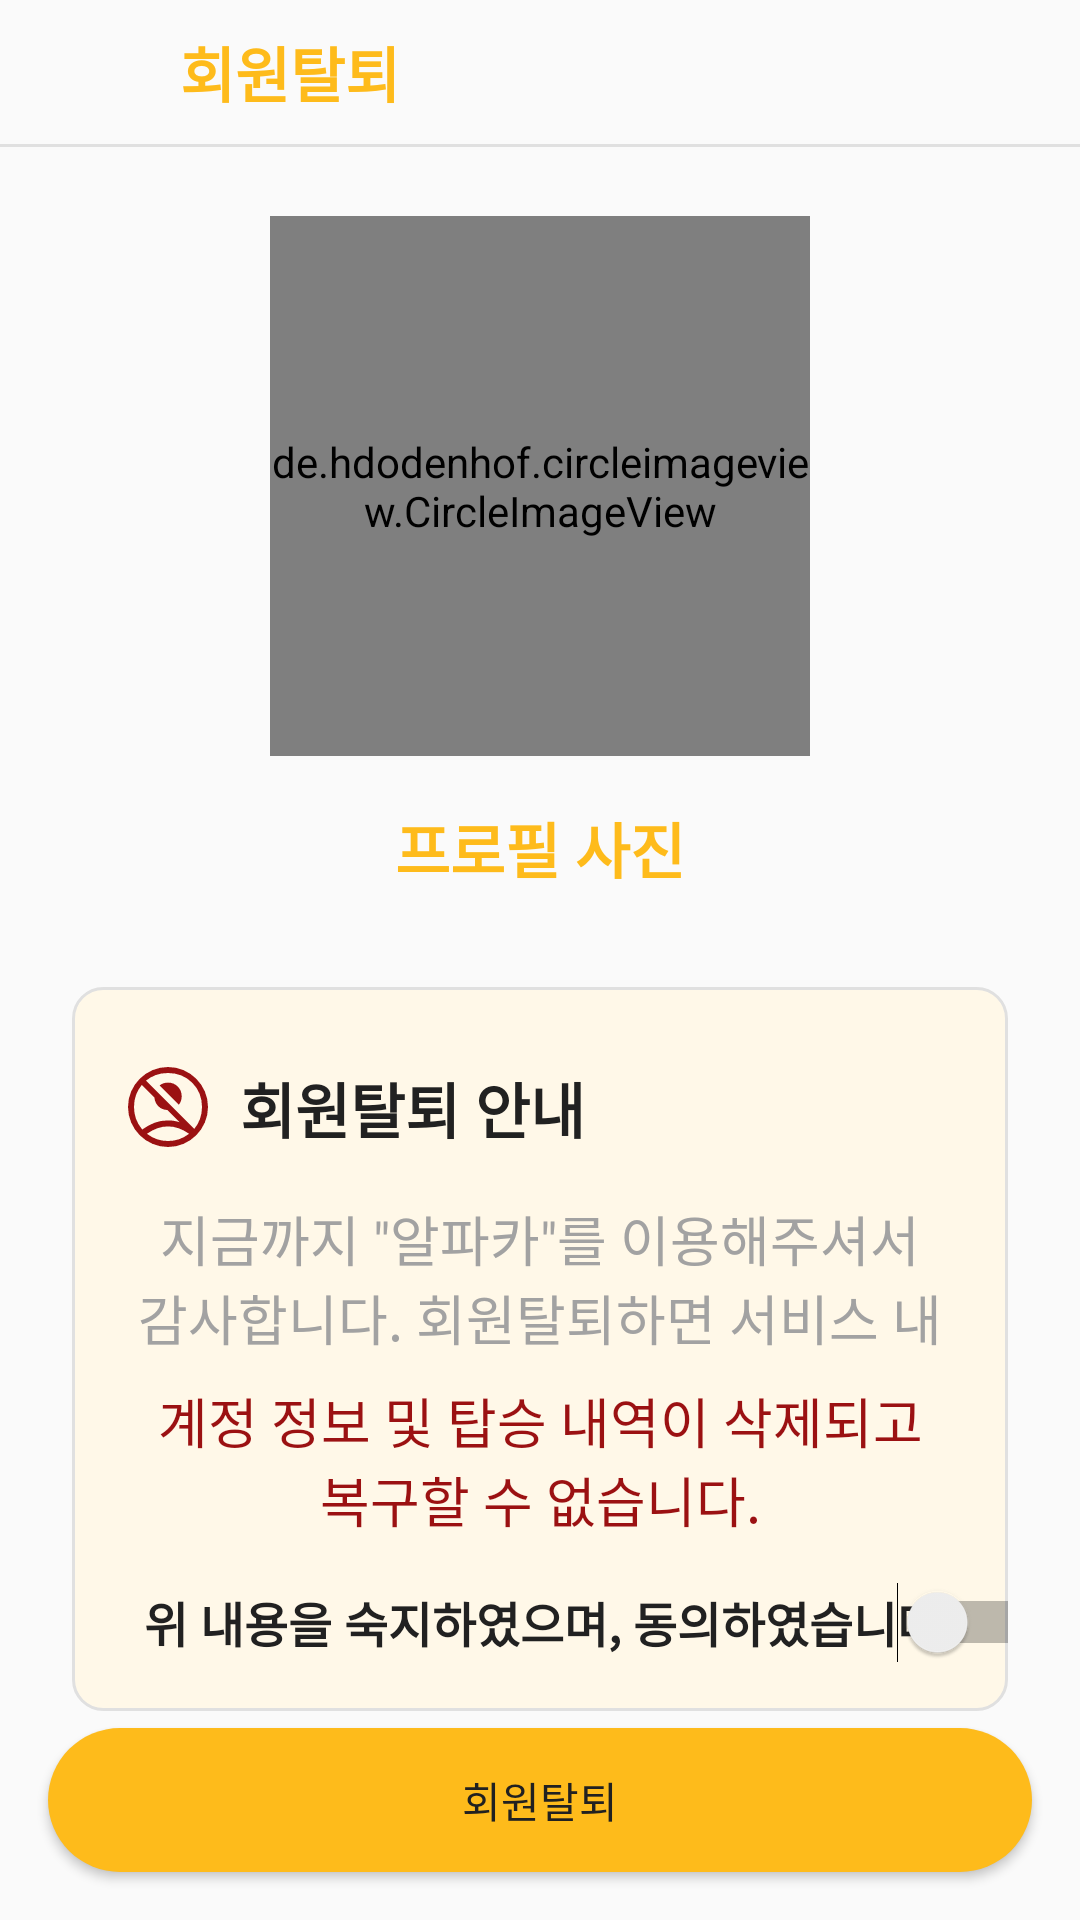

This screen was rendered from an Android layout file. Write that file and the resources it references.
<!-- AndroidManifest.xml: application theme Theme.Taxi -->
<!-- res/layout/fragment_user_with_drawal.xml -->
<?xml version="1.0" encoding="utf-8"?>
<layout xmlns:android="http://schemas.android.com/apk/res/android"
    xmlns:app="http://schemas.android.com/apk/res-auto"
    xmlns:tools="http://schemas.android.com/tools">

    <androidx.constraintlayout.widget.ConstraintLayout
        android:layout_width="match_parent"
        android:layout_height="match_parent">

        <com.google.android.material.appbar.MaterialToolbar
            android:id="@+id/toolbar_user_withdrawal"
            android:layout_width="0dp"
            android:layout_height="48dp"
            app:contentInsetStart="0dp"
            app:layout_constraintEnd_toEndOf="parent"
            app:layout_constraintStart_toStartOf="parent"
            app:layout_constraintTop_toTopOf="parent">

            <ImageView
                android:id="@+id/img_user_withdrawal_back"
                android:layout_width="32dp"
                android:layout_height="32dp"
                android:layout_gravity="center_vertical"
                android:layout_marginStart="12dp"
                android:clickable="true"
                android:focusable="true"
                android:padding="3dp"
                android:src="@drawable/ic_back"
                app:tint="@color/primaryColor" />

            <TextView
                style="@style/HeadBold"
                android:layout_width="wrap_content"
                android:layout_height="wrap_content"
                android:layout_marginStart="16dp"
                android:text="회원탈퇴"
                android:textColor="@color/primaryColor"
                android:layout_gravity="center_vertical"
                />
        </com.google.android.material.appbar.MaterialToolbar>

        <View
            android:layout_width="match_parent"
            android:layout_height="1dp"
            android:background="@color/lightGray"
            app:layout_constraintStart_toStartOf="parent"
            app:layout_constraintEnd_toEndOf="parent"
            app:layout_constraintTop_toBottomOf="@id/toolbar_user_withdrawal"
            />

        <de.hdodenhof.circleimageview.CircleImageView
            android:id="@+id/img_user_withdrawal_car"
            android:layout_width="180dp"
            android:layout_height="180dp"
            android:layout_marginVertical="24dp"
            app:layout_constraintStart_toStartOf="parent"
            app:layout_constraintEnd_toEndOf="parent"
            app:layout_constraintTop_toBottomOf="@+id/toolbar_user_withdrawal"
            android:src="@drawable/img_main_car"
            />

        <TextView
            android:id="@+id/text_user_withdrawal_image"
            style="@style/HeadBold"
            android:layout_width="wrap_content"
            android:layout_height="wrap_content"
            android:text="프로필 사진"
            android:textColor="@color/primaryColor"
            android:layout_marginTop="16dp"
            app:layout_constraintEnd_toEndOf="parent"
            app:layout_constraintStart_toStartOf="parent"
            app:layout_constraintTop_toBottomOf="@+id/img_user_withdrawal_car" />

        <androidx.constraintlayout.widget.ConstraintLayout
            android:layout_width="match_parent"
            android:layout_height="wrap_content"
            android:layout_marginTop="32dp"
            android:paddingTop="8dp"
            android:paddingBottom="16dp"
            android:layout_marginHorizontal="24dp"
            android:background="@drawable/textview_regular"
            app:layout_constraintTop_toBottomOf="@+id/text_user_withdrawal_image">

            <ImageView
                android:id="@+id/image_join_user_withdrawal"
                android:layout_width="32dp"
                android:layout_height="32dp"
                android:layout_marginLeft="16dp"
                android:layout_marginTop="16dp"
                app:layout_constraintStart_toStartOf="parent"
                app:layout_constraintTop_toTopOf="parent"
                app:srcCompat="@drawable/ic_withdrawal" />

            <TextView
                android:id="@+id/text_user_withdrawal_main_text"
                style="@style/HeadBold"
                android:layout_width="wrap_content"
                android:layout_height="wrap_content"
                android:gravity="center_vertical"
                android:text="회원탈퇴 안내"
                app:layout_constraintStart_toEndOf="@+id/image_join_user_withdrawal"
                android:layout_marginStart="8dp"
                app:layout_constraintTop_toTopOf="@+id/image_join_user_withdrawal"
                app:layout_constraintBottom_toBottomOf="@+id/image_join_user_withdrawal"/>

            <TextView
                android:id="@+id/text_user_withdrawal_sub_text1"
                style="@style/SubHeadSemiBold"
                android:layout_width="wrap_content"
                android:layout_height="wrap_content"
                android:layout_marginHorizontal="24dp"
                android:layout_marginTop="16dp"
                android:paddingLeft="8dp"
                android:paddingRight="8dp"
                android:gravity="center_horizontal"
                android:text="@string/user_withdrawal_sub_text1"
                android:textSize="18dp"
                android:textColor="@color/secondaryTextColor"
                app:layout_constraintEnd_toEndOf="parent"
                app:layout_constraintStart_toStartOf="parent"
                app:layout_constraintTop_toBottomOf="@+id/text_user_withdrawal_main_text" />

            <TextView
                android:id="@+id/text_user_withdrawal_sub_text2"
                style="@style/SubHeadSemiBold"
                android:layout_width="wrap_content"
                android:layout_height="wrap_content"
                android:layout_marginHorizontal="24dp"
                android:layout_marginTop="8dp"
                android:paddingLeft="8dp"
                android:paddingRight="8dp"
                android:gravity="center_horizontal"
                android:text="@string/user_withdrawal_sub_text2"
                android:textSize="18dp"

                android:textColor="@color/red"
                app:layout_constraintEnd_toEndOf="parent"
                app:layout_constraintStart_toStartOf="parent"
                app:layout_constraintTop_toBottomOf="@+id/text_user_withdrawal_sub_text1" />

            <TextView
                android:id="@+id/text_user_withdrawal_switch"
                style="@style/SubHeadBold"
                android:layout_width="wrap_content"
                android:layout_height="wrap_content"
                android:layout_marginHorizontal="24dp"
                android:layout_marginTop="16dp"
                android:gravity="center_horizontal"
                android:text="@string/user_withdrawal_switch"
                app:layout_constraintStart_toStartOf="parent"
                app:layout_constraintTop_toBottomOf="@+id/text_user_withdrawal_sub_text2" />

            <Switch
                android:id="@+id/switch_user_withdrawal_switch"
                android:layout_width="wrap_content"
                android:layout_height="wrap_content"
                android:switchMinWidth="56dp"
                app:layout_constraintStart_toEndOf="@+id/text_user_withdrawal_switch"
                android:layout_marginStart="4dp"
                android:layout_marginEnd="4dp"
                app:layout_constraintEnd_toEndOf="parent"
                app:layout_constraintTop_toTopOf="@+id/text_user_withdrawal_switch"
                app:layout_constraintBottom_toBottomOf="@+id/text_user_withdrawal_switch"
                 />
        </androidx.constraintlayout.widget.ConstraintLayout>

        
        <Button
            android:id="@+id/button_user_withdrawal"
            style="@style/Body"
            android:layout_width="0dp"
            android:layout_height="48dp"
            android:layout_marginHorizontal="16dp"
            android:layout_marginTop="32dp"
            android:layout_marginBottom="16dp"
            android:background="@drawable/button_regular"
            android:text="회원탈퇴"
            android:textColor="@color/primaryTextColor"
            app:layout_constraintBottom_toBottomOf="parent"
            app:layout_constraintEnd_toEndOf="parent"
            app:layout_constraintStart_toStartOf="parent" />

        <ProgressBar
            android:id="@+id/progressBar"
            android:layout_width="wrap_content"
            android:layout_height="wrap_content"
            android:indeterminateTint="@color/black"
            android:visibility="invisible"
            app:layout_constraintBottom_toBottomOf="parent"
            app:layout_constraintEnd_toEndOf="parent"
            app:layout_constraintStart_toStartOf="parent"
            app:layout_constraintTop_toTopOf="parent" />
    </androidx.constraintlayout.widget.ConstraintLayout>

</layout>
<!-- resources referenced by this layout -->
<resources>
  <color name="black">#FF000000</color>
  <color name="lightGray">#E0E0E0</color>
  <color name="primaryColor">#FEBB1B</color>
  <color name="primaryTextColor">#212121</color>
  <color name="red">#9B1112</color>
  <color name="secondaryTextColor">#A2A2A2</color>
  <!-- drawable button_regular (drawable-v24) -->
  <?xml version="1.0" encoding="utf-8"?>
  <shape xmlns:android="http://schemas.android.com/apk/res/android"
      android:shape="rectangle">
  
      <solid android:color="@color/primaryColor"/>
  
      <size
          android:width="70dp"
          android:height="20dp" />
      <corners android:radius="30dp" />
  </shape>
  <!-- drawable textview_regular (drawable-v24) -->
  <?xml version="1.0" encoding="utf-8"?>
  <shape xmlns:android="http://schemas.android.com/apk/res/android"
      android:shape="rectangle">
  
      <solid android:color="@color/primaryLightColor"/>
  
      <size
          android:width="70dp"
          android:height="20dp" />
      <stroke android:width="1dp" android:color="@color/lightGray"/>
      <corners android:radius="10dp" />
  </shape>
  <string name="user_withdrawal_sub_text1">지금까지 \"알파카\"를 이용해주셔서\n감사합니다. 회원탈퇴하면 서비스 내 </string>
  <string name="user_withdrawal_sub_text2">계정 정보 및 탑승 내역이 삭제되고\n복구할 수 없습니다.</string>
  <string name="user_withdrawal_switch">위 내용을 숙지하였으며, 동의하였습니다.</string>
  <style name="Body" parent="android:TextAppearance">
          <item name="android:textSize">14sp</item>
          <item name="android:lineSpacingExtra">4sp</item>
          <item name="android:textColor">@color/primaryTextColor</item>
          <item name="android:ellipsize">end</item>
          <item name="android:maxLines">2</item>
          <item name="android:fontFamily">@font/scdream_regular</item>
          <item name="android:includeFontPadding">false</item>
      </style>
  <style name="HeadBold" parent="android:TextAppearance">
          <item name="android:textSize">20sp</item>
          <item name="android:textColor">@color/primaryTextColor</item>
          <item name="android:textStyle">bold</item>
          <item name="android:fontFamily">@font/scdream_medium</item>
          <item name="android:includeFontPadding">false</item>
      </style>
  <style name="SubHeadBold" parent="android:TextAppearance">
          <item name="android:textSize">16sp</item>
          <item name="android:textStyle">bold</item>
          <item name="android:textColor">@color/primaryTextColor</item>
          <item name="android:fontFamily">@font/scdream_medium</item>
          <item name="android:includeFontPadding">false</item>
      </style>
  <style name="SubHeadSemiBold" parent="android:TextAppearance">
          <item name="android:textSize">16sp</item>
          <item name="android:textColor">@color/primaryTextColor</item>
          <item name="android:fontFamily">@font/scdream_medium</item>
          <item name="android:includeFontPadding">false</item>
      </style>
  <color name="primaryLightColor">#FFF8E8</color>
  <color name="primaryDarkColor">#1A3045</color>
  <color name="white">#FFFFFFFF</color>
  <style name="BottomSheetDialog" parent="@style/ThemeOverlay.MaterialComponents.BottomSheetDialog">
          <item name="bottomSheetStyle">@style/BottomSheet</item>
          <item name="android:windowIsFloating">false</item>
          <item name="android:windowSoftInputMode">adjustResize</item>
          <item name="android:colorBackground">@color/white</item>
      </style>
  <style name="MyActionBar" parent="@android:style/Widget.Holo.Light.ActionBar">
          <item name="android:background">@color/white</item>
      </style>
  <style name="BottomSheet" parent="Widget.MaterialComponents.BottomSheet.Modal">
          <item name="backgroundTint">@android:color/transparent</item>
      </style>
</resources>
